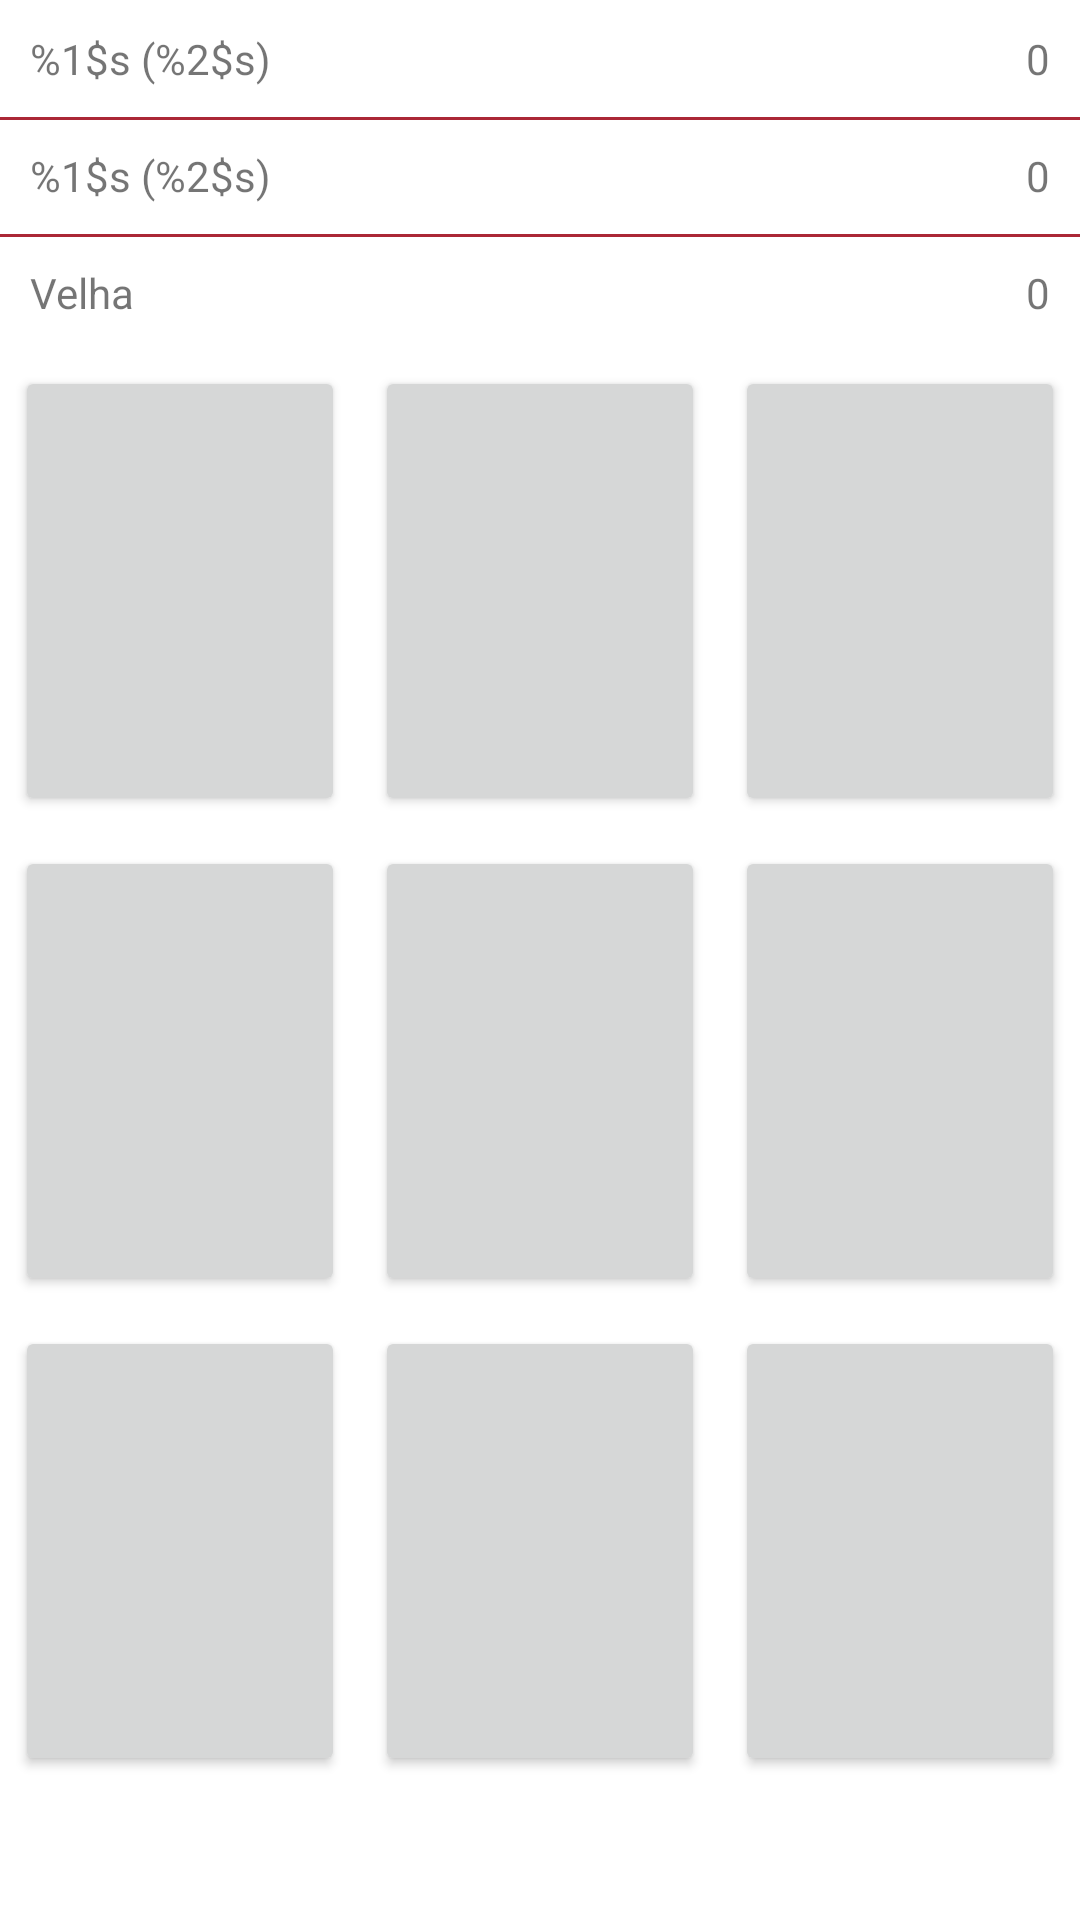

The Android layout XML behind this screen, and the referenced resources:
<!-- AndroidManifest.xml: application theme Theme.JogoDaVelha -->
<!-- res/layout/fragment_jogo.xml -->
<?xml version="1.0" encoding="utf-8"?>
<androidx.constraintlayout.widget.ConstraintLayout xmlns:android="http://schemas.android.com/apk/res/android"
    xmlns:app="http://schemas.android.com/apk/res-auto"
    xmlns:tools="http://schemas.android.com/tools"
    android:id="@+id/rootLayout"

    android:layout_width="match_parent"
    android:layout_height="match_parent"

    tools:context=".fragment.FragmentJogo">

    
    <TextView
        android:id="@+id/textView"
        android:layout_width="0dp"
        android:layout_height="0dp"

        app:layout_constraintBottom_toBottomOf="parent"
        app:layout_constraintEnd_toEndOf="parent"
        app:layout_constraintStart_toStartOf="parent"
        app:layout_constraintTop_toTopOf="parent" />


    <LinearLayout
        app:layout_constraintTop_toTopOf="parent"
        app:layout_constraintLeft_toLeftOf="parent"
        android:orientation="horizontal"
        android:id="@+id/idPai"
        android:layout_width="match_parent"
        android:layout_height="wrap_content">

        <TextView
            android:layout_width="0dp"
            android:id="@+id/jogador1"
            android:layout_weight="8"
            android:text="@string/jogador1"
            android:padding="10dp"
            android:layout_height="wrap_content">
        </TextView>

        <TextView
            android:layout_width="wrap_content"
            android:id="@+id/placar1"
            android:padding="10dp"
            android:text="@string/placar1"
            android:layout_height="wrap_content">

        </TextView>
    </LinearLayout>

    <View
        app:layout_constraintTop_toBottomOf="@+id/idPai"
        app:layout_constraintLeft_toRightOf="@+id/idPai"
        android:layout_width="match_parent"
        android:layout_height="1dp"
        android:background="@color/vermelho_escuro"
        />

    <LinearLayout

        android:id="@+id/id2"
        android:layout_width="match_parent"
        android:layout_height="wrap_content"
        android:orientation="horizontal"
        app:layout_constraintLeft_toLeftOf="parent"
        app:layout_constraintTop_toBottomOf="@+id/idPai">

        <TextView
            android:id="@+id/jogador2"
            android:layout_width="0dp"
            android:layout_height="wrap_content"
            android:layout_weight="8"
            android:padding="10dp"
            android:text="@string/jogador2"></TextView>

        <TextView
            android:id="@+id/placar2"
            android:layout_width="wrap_content"
            android:layout_height="wrap_content"
            android:padding="10dp"
            android:text="@string/placar2"></TextView>

    </LinearLayout>

    <View
        app:layout_constraintTop_toBottomOf="@+id/id2"
        app:layout_constraintLeft_toRightOf="@+id/id2"
        android:layout_width="match_parent"
        android:layout_height="1dp"
        android:background="@color/vermelho_escuro"
        />
    <LinearLayout

        android:id="@+id/id3"
        android:layout_width="match_parent"
        android:layout_height="wrap_content"
        android:orientation="horizontal"
        app:layout_constraintLeft_toLeftOf="parent"
        app:layout_constraintTop_toBottomOf="@+id/id2">

        <TextView
            android:id="@+id/velha"
            android:layout_width="0dp"
            android:layout_height="wrap_content"
            android:layout_weight="8"
            android:padding="10dp"
            android:text="@string/empate"></TextView>

        <TextView
            android:id="@+id/placarVelha"
            android:layout_width="wrap_content"
            android:layout_height="wrap_content"
            android:text="@string/placarVelha"
            android:padding="10dp"></TextView>

    </LinearLayout>

    <TableLayout
        app:layout_constraintTop_toBottomOf="@+id/id3"
        app:layout_constraintLeft_toLeftOf="parent"
        android:layout_width="match_parent"
        android:layout_height="wrap_content">

        <TableRow
            android:layout_width="match_parent"
            android:layout_height="wrap_content"
            android:weightSum="3">

            <Button
                android:textSize="50sp"
                android:layout_margin="5dp"
                android:id="@+id/bt00"
                android:layout_width="wrap_content"
                android:layout_height="150dp"
                android:textColor="@color/black"
                android:layout_weight="1"
                ></Button>

            <Button
                android:textColor="@color/black"
                android:textSize="50sp"
                android:layout_margin="5dp"
                android:id="@+id/bt01"
                android:layout_width="wrap_content"
                android:layout_height="150dp"
                android:layout_weight="1"
                ></Button>

            <Button
                android:textColor="@color/black"
                android:textSize="50sp"
                android:layout_margin="5dp"
                android:id="@+id/bt02"
                android:layout_width="wrap_content"
                android:layout_height="150dp"
                android:layout_weight="1"
                ></Button>

        </TableRow>

        <TableRow
            android:layout_width="match_parent"
            android:layout_height="wrap_content"
            android:weightSum="3">

            <Button
                android:textColor="@color/black"
                android:textSize="50sp"
                android:layout_margin="5dp"
                android:id="@+id/bt10"
                android:layout_width="wrap_content"
                android:layout_height="150dp"
                android:layout_weight="1"
                ></Button>

            <Button
                android:textColor="@color/black"
                android:textSize="50sp"
                android:layout_margin="5dp"
                android:id="@+id/bt11"
                android:layout_width="wrap_content"
                android:layout_height="150dp"
                android:layout_weight="1"
                ></Button>

            <Button
                android:textColor="@color/black"
                android:textSize="50sp"
                android:layout_margin="5dp"
                android:id="@+id/bt12"
                android:layout_width="wrap_content"
                android:layout_height="150dp"
                android:layout_weight="1"
                ></Button>

        </TableRow>

        <TableRow
            android:layout_width="match_parent"
            android:layout_height="wrap_content"
            android:weightSum="3">

            <Button
                android:textColor="@color/black"
                android:textSize="50sp"
                android:layout_margin="5dp"
                android:id="@+id/bt20"
                android:layout_width="wrap_content"
                android:layout_height="150dp"
                android:layout_weight="1"
                ></Button>

            <Button
                android:textColor="@color/black"
                android:textSize="50sp"
                android:layout_margin="5dp"
                android:id="@+id/bt21"
                android:layout_width="wrap_content"
                android:layout_height="150dp"
                android:layout_weight="1"
                ></Button>

            <Button
                android:textColor="@color/black"
                android:textSize="50sp"
                android:layout_margin="5dp"
                android:id="@+id/bt22"
                android:layout_width="wrap_content"
                android:layout_height="150dp"
                android:layout_weight="1"
                ></Button>

        </TableRow>

    </TableLayout>







</androidx.constraintlayout.widget.ConstraintLayout>
<!-- resources referenced by this layout -->
<resources>
  <color name="black">#FF000000</color>
  <color name="vermelho_escuro">#ab2836</color>
  <string name="empate">Velha</string>
  <string name="jogador1">%1$s (%2$s) </string>
  <string name="jogador2">%1$s (%2$s)</string>
  <string name="placar1">0</string>
  <string name="placar2">0</string>
  <string name="placarVelha">0</string>
  <style name="Theme.JogoDaVelha" parent="Theme.MaterialComponents.DayNight.DarkActionBar">
          
          <item name="colorPrimary">@color/vermelho_escuro</item>
          <item name="colorPrimaryVariant">@color/purple_700</item>
          <item name="colorOnPrimary">@color/white</item>
          
          <item name="colorSecondary">@color/teal_200</item>
          <item name="colorSecondaryVariant">@color/teal_700</item>
          <item name="colorOnSecondary">@color/black</item>
          
          <item name="android:statusBarColor" tools:targetApi="l">?attr/colorPrimaryVariant</item>
          
      </style>
  <color name="purple_700">#7c2e41</color>
  <color name="white">#FFFFFFFF</color>
  <color name="teal_200">#db222a</color>
  <color name="teal_700">#06d6a0</color>
</resources>
